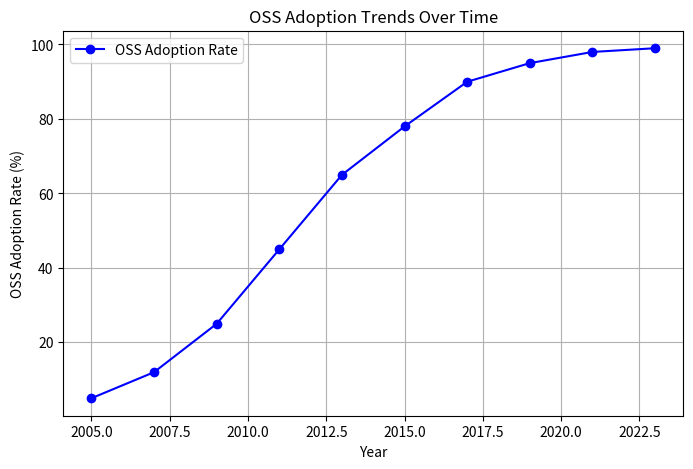

The script that saved this image:
import matplotlib.pyplot as plt
import numpy as np

# A line graph showing the rise in OSS adoption over the years 
# will support your claim about the growing impact of OSS on innovation.
years = np.arange(2005, 2025, 2)  
adoption_rates = [5, 12, 25, 45, 65, 78, 90, 95, 98, 99]  

plt.figure(figsize=(8, 5))
plt.plot(years, adoption_rates, marker='o', linestyle='-', color='b', label="OSS Adoption Rate")
plt.xlabel("Year")
plt.ylabel("OSS Adoption Rate (%)")
plt.title("OSS Adoption Trends Over Time")
plt.grid(True)
plt.legend()
plt.show()
